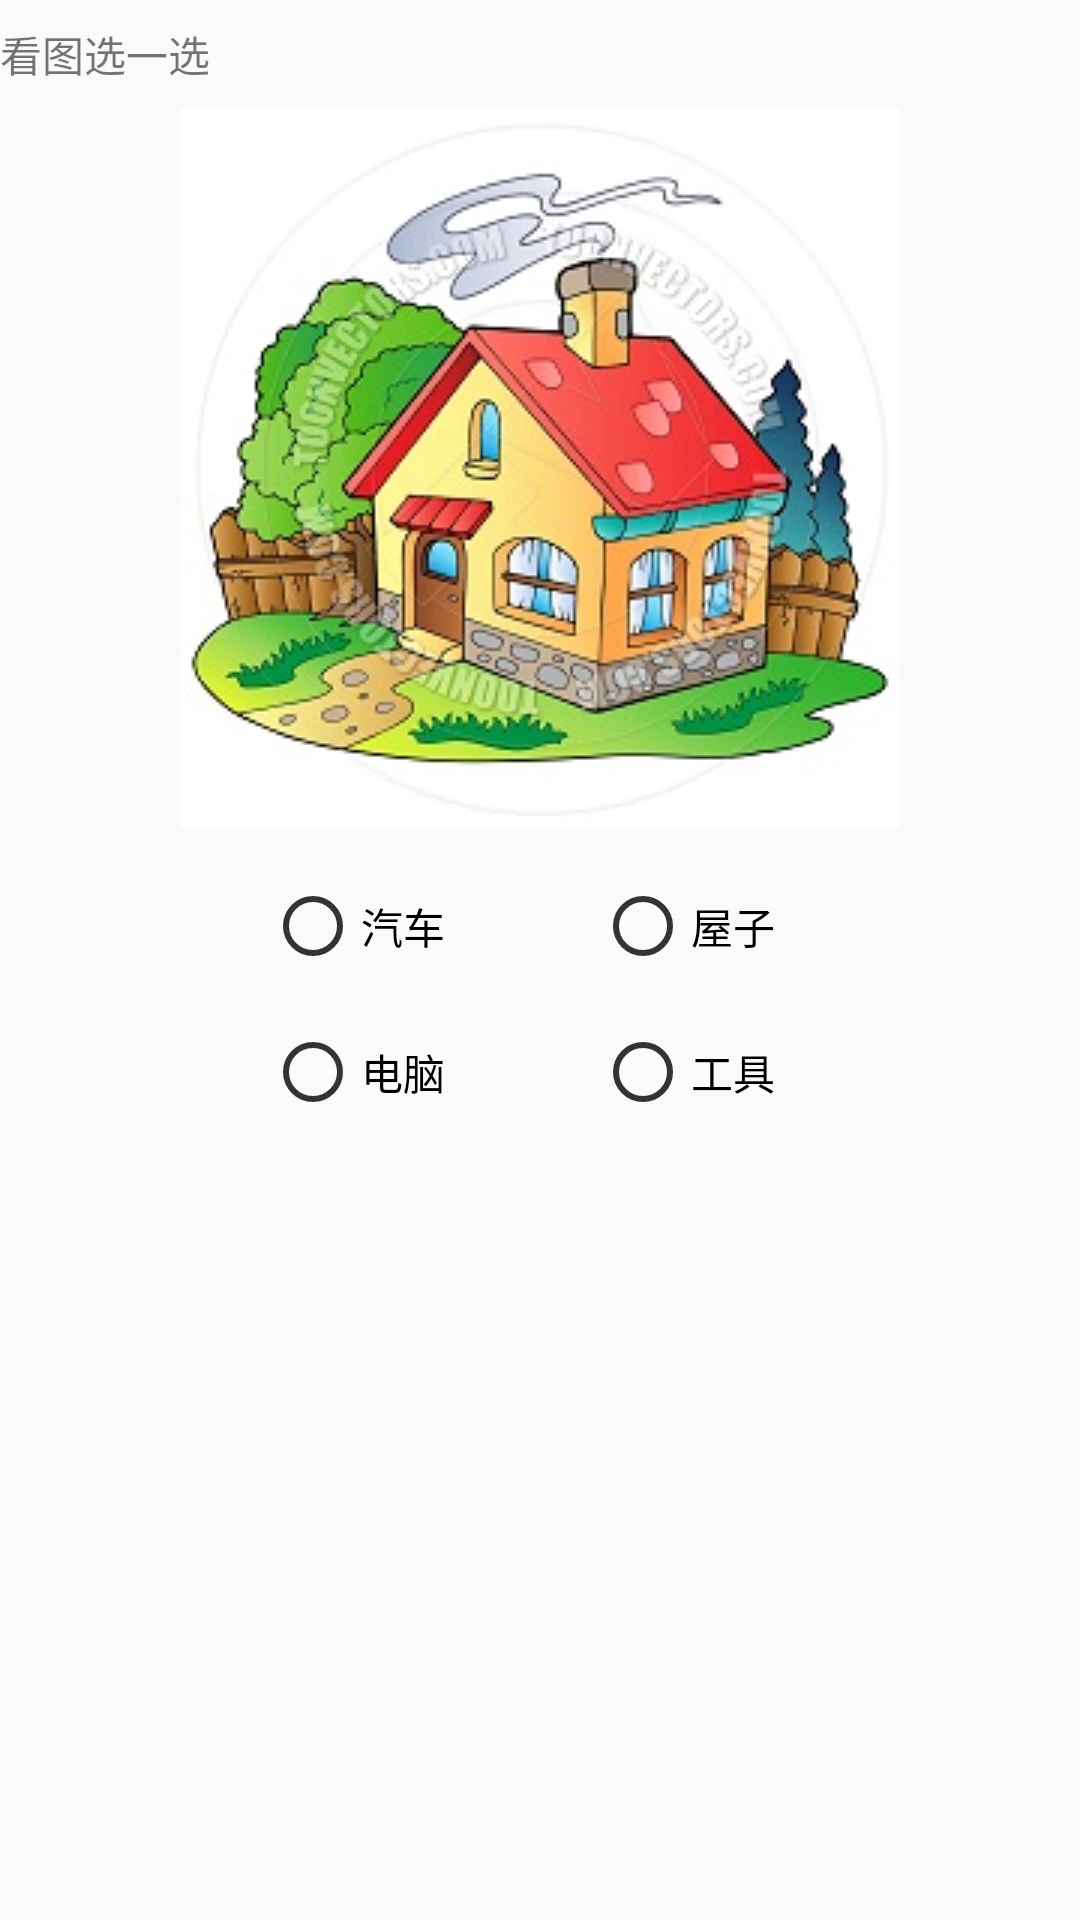

Android layout source for this screen:
<!-- AndroidManifest.xml: application theme AppTheme -->
<!-- res/layout/examq6.xml -->
<?xml version="1.0" encoding="utf-8"?>
<LinearLayout xmlns:android="http://schemas.android.com/apk/res/android"
    android:layout_width="match_parent"
    android:layout_height="match_parent"
    android:orientation="vertical">


    <RelativeLayout
        android:layout_width="match_parent"
        android:layout_height="36dp">

        <TextView
            android:layout_width="wrap_content"
            android:layout_height="wrap_content"
            android:text="看图选一选"
            android:id="@+id/textView10"
            android:layout_weight="0.12"
            android:layout_centerVertical="true" />
    </RelativeLayout>

    <ImageView
        android:layout_width="wrap_content"
        android:layout_height="wrap_content"
        android:id="@+id/imageView8"
        android:layout_gravity="center_horizontal"
        android:src="@drawable/house" />



        <RadioGroup
            android:layout_width="wrap_content"
            android:layout_height="wrap_content"
            android:orientation="vertical"
            android:gravity="center"
            android:layout_gravity="center_horizontal"
            android:layout_marginTop="50px"
            android:layout_marginRight="20px">

            <LinearLayout
                android:layout_width="wrap_content"
                android:layout_height="wrap_content">

        <RadioButton
            android:layout_width="wrap_content"
            android:layout_height="wrap_content"
            android:text="汽车"
            android:id="@+id/radioButtonSwim"
            android:buttonTint="@color/colorBlack"/>

        <RadioButton
            android:layout_width="wrap_content"
            android:layout_height="wrap_content"
            android:text="屋子"
            android:id="@+id/radioButtonJog"
            android:layout_marginLeft="150px"
            android:buttonTint="@color/colorBlack"
            />
            </LinearLayout>

            <LinearLayout
                android:layout_width="wrap_content"
                android:layout_height="wrap_content">

        <RadioButton
            android:layout_width="wrap_content"
            android:layout_height="wrap_content"
            android:text="电脑"
            android:layout_marginTop="50px"
            android:id="@+id/radioButtonJump"
            android:buttonTint="@color/colorBlack"/>

            <RadioButton
                android:layout_width="wrap_content"
                android:layout_height="wrap_content"
                android:text="工具"
                android:id="@+id/radioButtonBadminton"
                android:layout_marginLeft="150px"
                android:layout_marginTop="50px"
                android:buttonTint="@color/colorBlack"
                />

            </LinearLayout>
        </RadioGroup>

</LinearLayout>
<!-- resources referenced by this layout -->
<resources>
  <color name="colorBlack">#333333</color>
  <!-- drawable house: jpg bitmap (drawable, 32241 bytes) -->
  <style name="AppTheme" parent="Theme.AppCompat.Light.DarkActionBar">
          
          <item name="colorPrimary">@color/colorPrimary</item>
          <item name="colorPrimaryDark">@color/colorPrimaryDark</item>
          <item name="colorAccent">@color/colorAccent</item>
  
      </style>
  <color name="colorPrimary">#3F51B5</color>
  <color name="colorPrimaryDark">#303F9F</color>
  <color name="colorAccent">#FF4081</color>
</resources>
